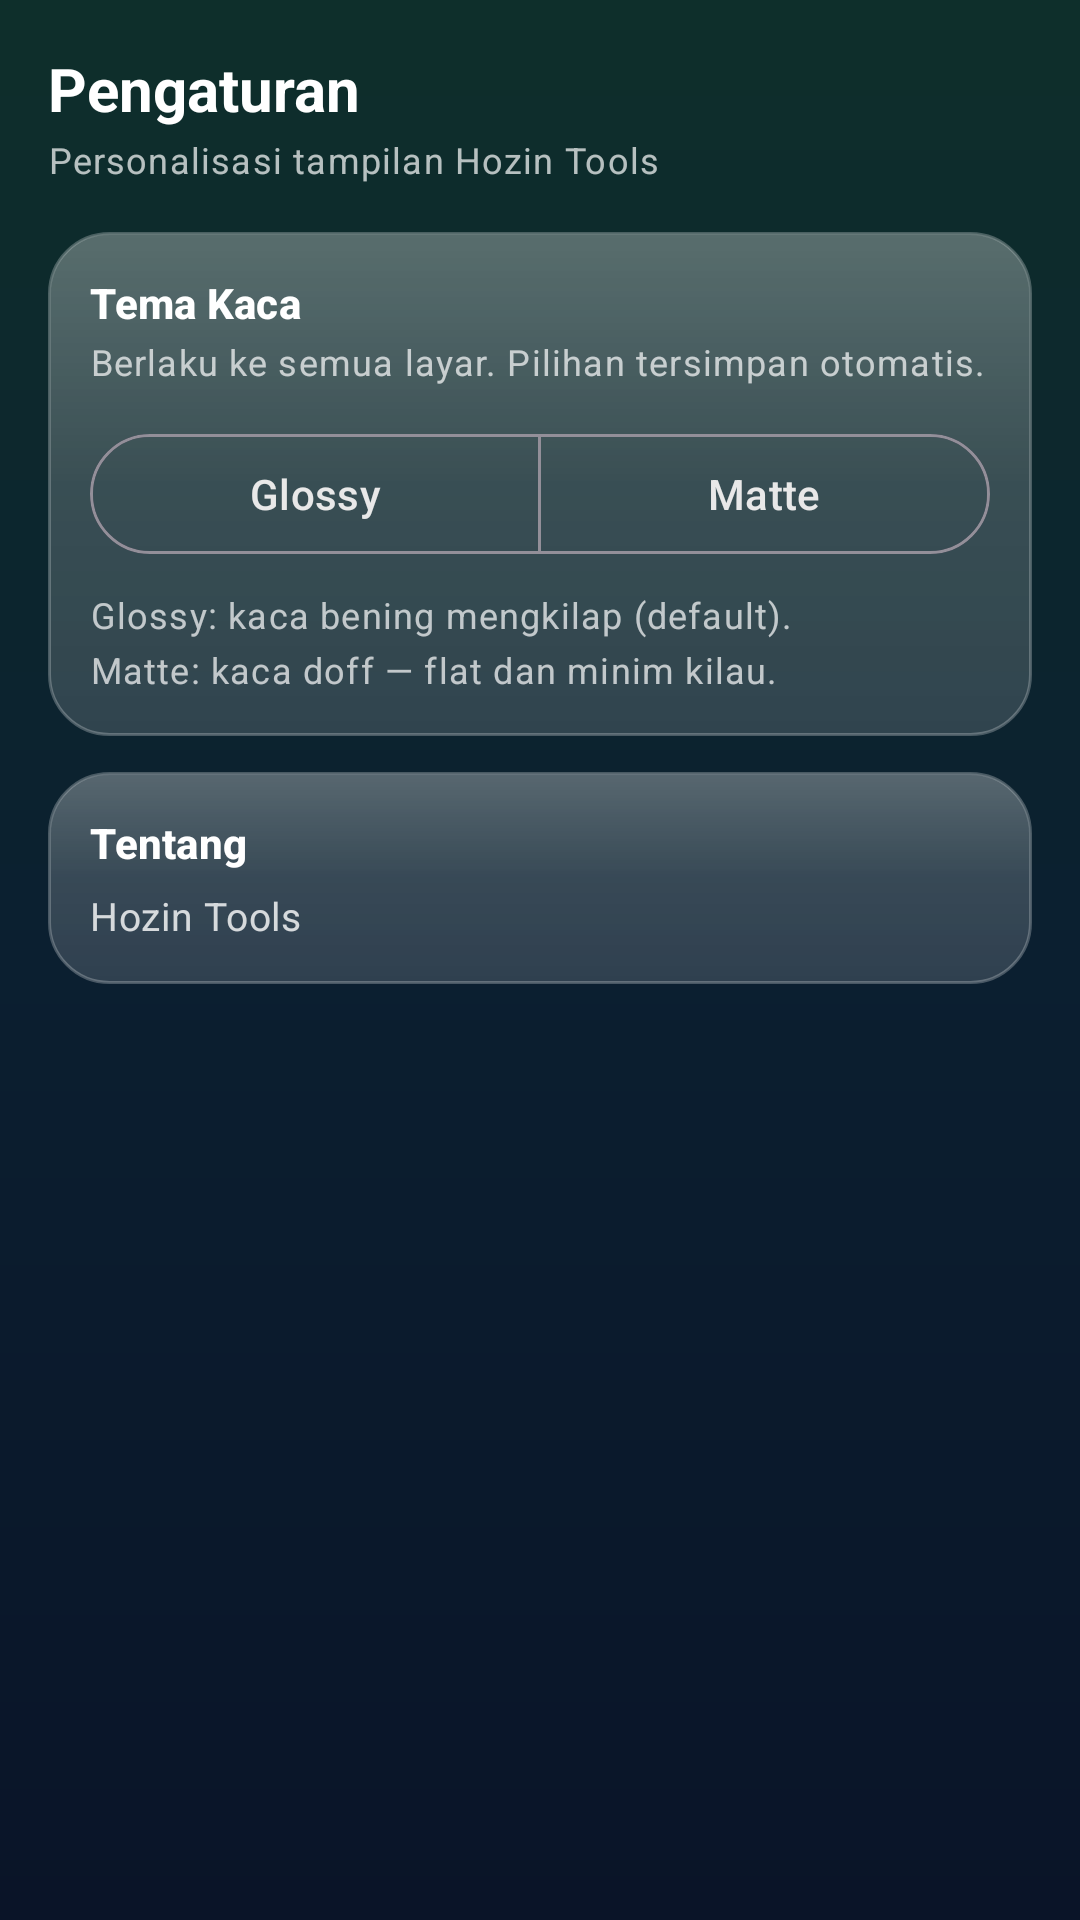

Write the Android layout XML for this screen, with the resource values it uses.
<!-- AndroidManifest.xml: application theme Theme.HozinTools -->
<!-- res/layout/activity_settings.xml -->
<?xml version="1.0" encoding="utf-8"?>
<ScrollView xmlns:android="http://schemas.android.com/apk/res/android"
    xmlns:app="http://schemas.android.com/apk/res-auto"
    android:layout_width="match_parent"
    android:layout_height="match_parent"
    android:fillViewport="true">

    <LinearLayout
        android:layout_width="match_parent"
        android:layout_height="wrap_content"
        android:orientation="vertical"
        android:padding="16dp">

        <TextView
            style="@style/HiAppTitle"
            android:layout_width="wrap_content"
            android:layout_height="wrap_content"
            android:text="Pengaturan" />

        <TextView
            style="@style/HiSectionDesc"
            android:layout_width="wrap_content"
            android:layout_height="wrap_content"
            android:layout_marginTop="2dp"
            android:text="Personalisasi tampilan Hozin Tools" />

        
        <LinearLayout
            style="@style/HiCard"
            android:layout_width="match_parent"
            android:layout_height="wrap_content"
            android:layout_marginTop="16dp">

            <LinearLayout
                android:layout_width="match_parent"
                android:layout_height="wrap_content"
                android:orientation="vertical">

                <TextView
                    style="@style/HiSectionTitle"
                    android:layout_width="wrap_content"
                    android:layout_height="wrap_content"
                    android:text="Tema Kaca" />

                <TextView
                    style="@style/HiSectionDesc"
                    android:layout_width="wrap_content"
                    android:layout_height="wrap_content"
                    android:layout_marginTop="2dp"
                    android:text="Berlaku ke semua layar. Pilihan tersimpan otomatis." />

                <com.google.android.material.button.MaterialButtonToggleGroup
                    android:id="@+id/tgTheme"
                    android:layout_width="match_parent"
                    android:layout_height="wrap_content"
                    android:layout_marginTop="12dp"
                    app:singleSelection="true"
                    app:selectionRequired="true">

                    <com.google.android.material.button.MaterialButton
                        android:id="@+id/btnThemeGlossy"
                        style="@style/Widget.Material3.Button.OutlinedButton"
                        android:layout_width="0dp"
                        android:layout_height="wrap_content"
                        android:layout_weight="1"
                        android:text="Glossy" />

                    <com.google.android.material.button.MaterialButton
                        android:id="@+id/btnThemeMatte"
                        style="@style/Widget.Material3.Button.OutlinedButton"
                        android:layout_width="0dp"
                        android:layout_height="wrap_content"
                        android:layout_weight="1"
                        android:text="Matte" />
                </com.google.android.material.button.MaterialButtonToggleGroup>

                <TextView
                    style="@style/HiSectionDesc"
                    android:layout_width="wrap_content"
                    android:layout_height="wrap_content"
                    android:layout_marginTop="8dp"
                    android:text="Glossy: kaca bening mengkilap (default)." />

                <TextView
                    style="@style/HiSectionDesc"
                    android:layout_width="wrap_content"
                    android:layout_height="wrap_content"
                    android:layout_marginTop="2dp"
                    android:text="Matte: kaca doff — flat dan minim kilau." />
            </LinearLayout>
        </LinearLayout>

        
        <LinearLayout
            style="@style/HiCard"
            android:layout_width="match_parent"
            android:layout_height="wrap_content"
            android:layout_marginTop="12dp">

            <LinearLayout
                android:layout_width="match_parent"
                android:layout_height="wrap_content"
                android:orientation="vertical">

                <TextView
                    style="@style/HiSectionTitle"
                    android:layout_width="wrap_content"
                    android:layout_height="wrap_content"
                    android:text="Tentang" />

                <TextView
                    android:id="@+id/tvAboutVer"
                    style="@style/HiBody"
                    android:layout_width="wrap_content"
                    android:layout_height="wrap_content"
                    android:layout_marginTop="6dp"
                    android:text="Hozin Tools" />
            </LinearLayout>
        </LinearLayout>
    </LinearLayout>
</ScrollView>
<!-- resources referenced by this layout -->
<resources>
  <style name="HiAppTitle" parent="TextAppearance.Material3.HeadlineSmall">
          <item name="android:textStyle">bold</item>
          <item name="android:textSize">20sp</item>
          <item name="android:textColor">#FFFFFF</item>
      </style>
  <style name="HiBody" parent="TextAppearance.Material3.BodyMedium">
          <item name="android:textSize">13sp</item>
          <item name="android:textColor">#CCFFFFFF</item>
      </style>
  <style name="HiCard">
          <item name="android:background">?attr/hiCardBg</item>
          <item name="android:orientation">vertical</item>
          <item name="android:padding">14dp</item>
      </style>
  <style name="HiSectionDesc" parent="TextAppearance.Material3.BodySmall">
          <item name="android:textSize">12sp</item>
          <item name="android:textColor">#B3FFFFFF</item>
      </style>
  <style name="HiSectionTitle" parent="TextAppearance.Material3.TitleSmall">
          <item name="android:textStyle">bold</item>
          <item name="android:textSize">14sp</item>
          <item name="android:textColor">#FFFFFF</item>
      </style>
  <color name="hi_accent">#00E5A0</color>
  <color name="hi_accent_dark">#00563F</color>
  <!-- drawable bg_app (drawable) -->
  <?xml version="1.0" encoding="utf-8"?>
  <shape xmlns:android="http://schemas.android.com/apk/res/android"
      android:shape="rectangle">
      <gradient
          android:angle="270"
          android:startColor="#0E2F2B"
          android:centerColor="#0B1F30"
          android:endColor="#0A1428"
          android:type="linear" />
  </shape>
  <color name="hi_text">#E8E8E8</color>
  <!-- drawable btn_glass (drawable) -->
  <?xml version="1.0" encoding="utf-8"?>
  <shape xmlns:android="http://schemas.android.com/apk/res/android"
      android:shape="rectangle">
      <corners android:radius="28dp" />
      <solid android:color="#1AFFFFFF" />
      <stroke android:width="1dp" android:color="#66FFFFFF" />
  </shape>
  <!-- drawable pill_glass (drawable) -->
  <?xml version="1.0" encoding="utf-8"?>
  <shape xmlns:android="http://schemas.android.com/apk/res/android"
      android:shape="rectangle">
      <corners android:radius="28dp" />
      <solid android:color="#22FFFFFF" />
      <stroke android:width="1dp" android:color="#44FFFFFF" />
  </shape>
  <!-- drawable search_bg (drawable) -->
  <?xml version="1.0" encoding="utf-8"?>
  <shape xmlns:android="http://schemas.android.com/apk/res/android"
      android:shape="rectangle">
      <corners android:radius="16dp" />
      <solid android:color="#1AFFFFFF" />
      <stroke android:width="1dp" android:color="#33FFFFFF" />
  </shape>
  <!-- drawable pill_ok (drawable) -->
  <?xml version="1.0" encoding="utf-8"?>
  <layer-list xmlns:android="http://schemas.android.com/apk/res/android">
      <item>
          <shape android:shape="rectangle">
              <corners android:radius="28dp" />
              <solid android:color="#3D2E9E5B" />
              <stroke android:width="1dp" android:color="#994CAF50" />
          </shape>
      </item>
      <item
          android:left="1dp"
          android:right="1dp"
          android:top="1dp"
          android:bottom="1dp">
          <shape android:shape="rectangle">
              <corners android:radius="27dp" />
              <gradient
                  android:angle="270"
                  android:startColor="#33FFFFFF"
                  android:endColor="#00FFFFFF" />
          </shape>
      </item>
  </layer-list>
</resources>
